Image classification data set "Kuku-Anemia.v4i.folder" (Dani461-dev/Kuku-Anemia on GitHub). Class labels (2): anemia, non anemia.

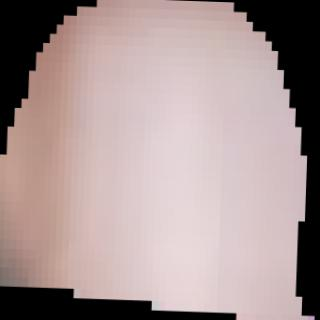
Label: anemia

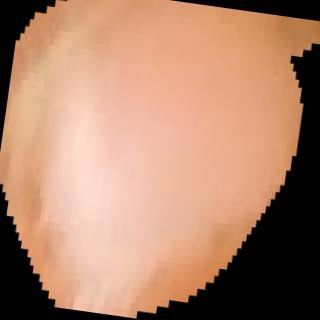
Label: anemia

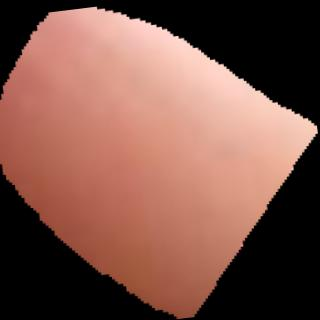
Label: anemia

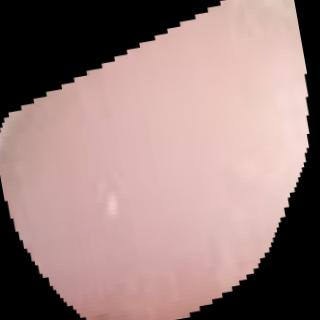
Label: non anemia

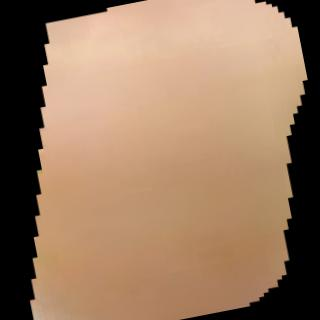
Label: anemia

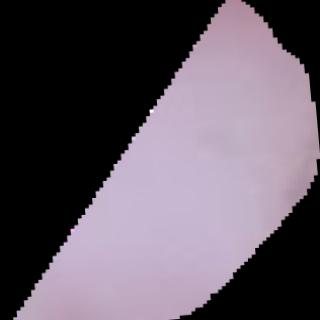
Label: non anemia
